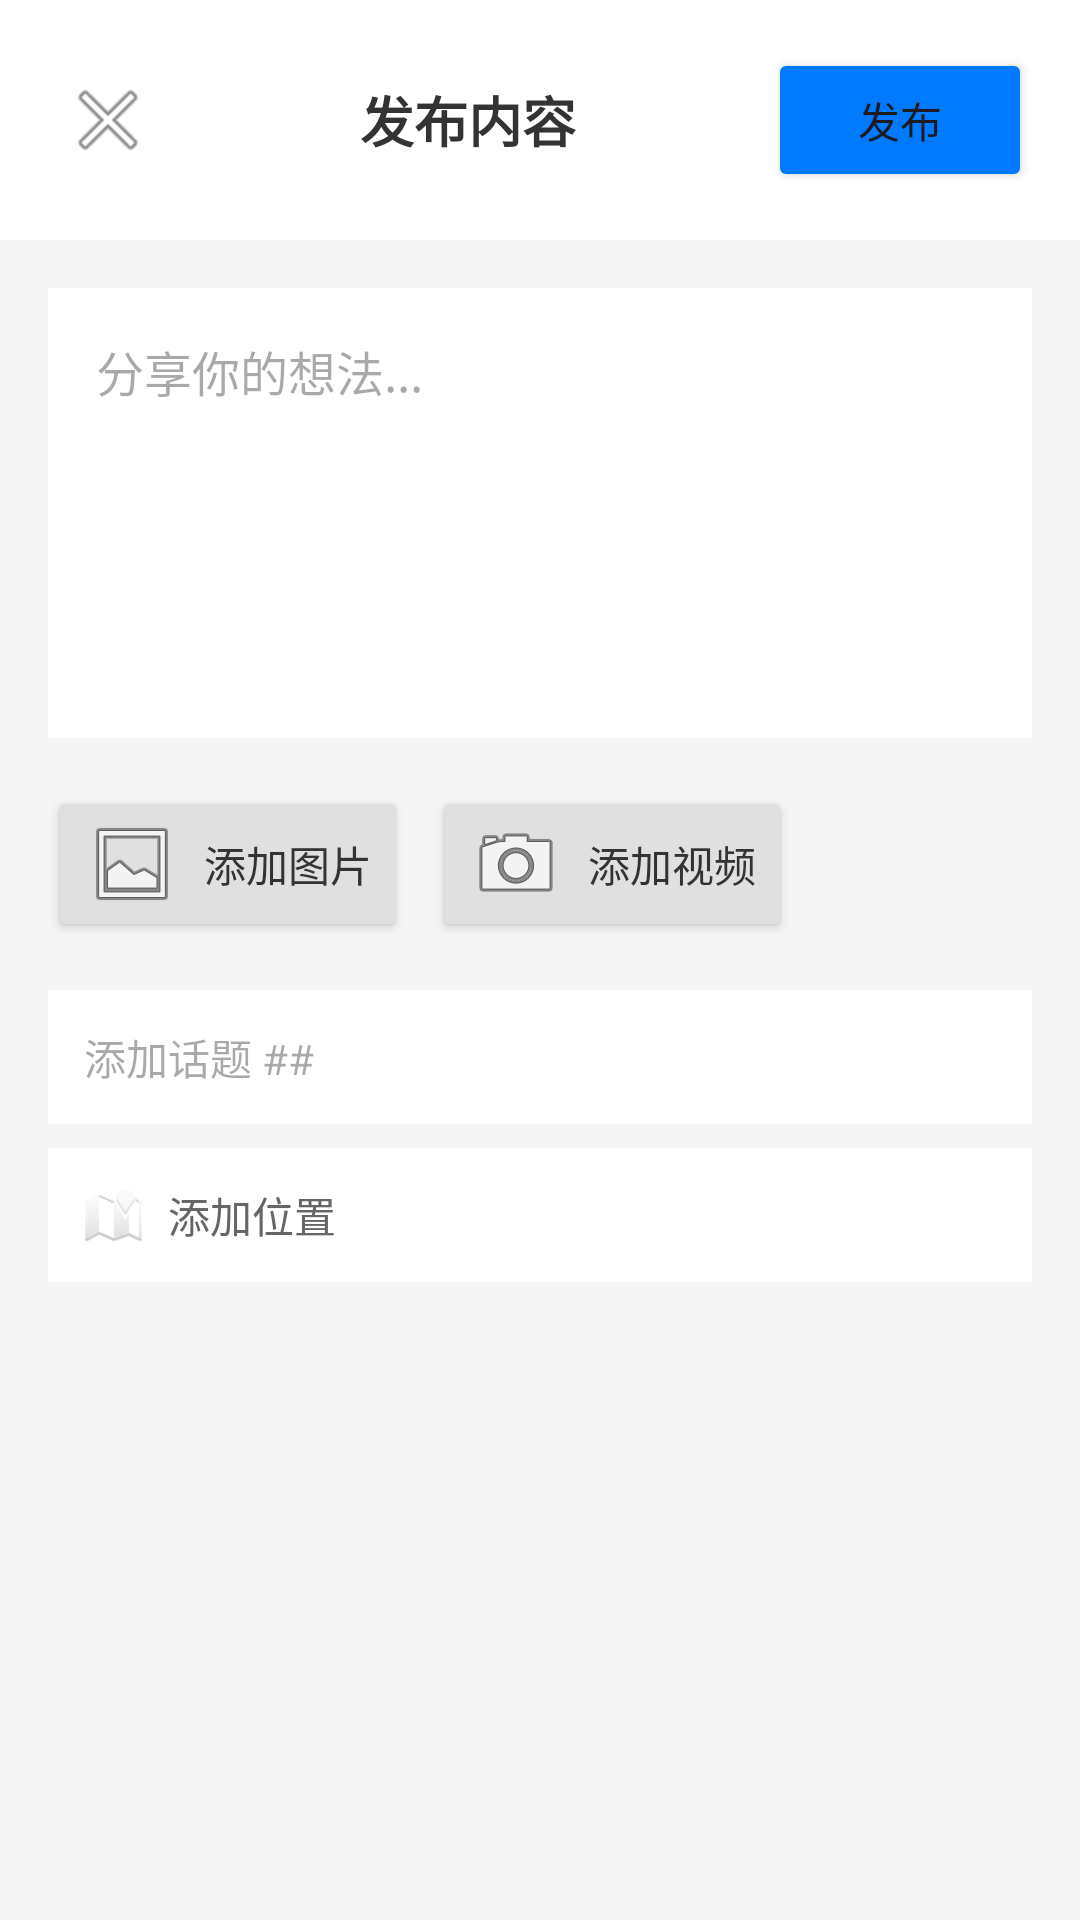

The Android layout XML behind this screen, and the referenced resources:
<!-- AndroidManifest.xml: application theme Theme._2307A1 -->
<!-- res/layout/activity_publish.xml -->
<?xml version="1.0" encoding="utf-8"?>
<LinearLayout xmlns:android="http://schemas.android.com/apk/res/android"
    xmlns:app="http://schemas.android.com/apk/res-auto"
    android:id="@+id/publish_main"
    android:layout_width="match_parent"
    android:layout_height="match_parent"
    android:orientation="vertical"
    android:background="#F5F5F5">

    
    <LinearLayout
        android:layout_width="match_parent"
        android:layout_height="wrap_content"
        android:orientation="horizontal"
        android:padding="16dp"
        android:background="#FFFFFF"
        android:gravity="center_vertical">

        <ImageButton
            android:id="@+id/btn_cancel"
            android:layout_width="40dp"
            android:layout_height="40dp"
            android:background="?attr/selectableItemBackgroundBorderless"
            android:src="@android:drawable/ic_menu_close_clear_cancel"
            android:contentDescription="取消" />

        <TextView
            android:layout_width="0dp"
            android:layout_height="wrap_content"
            android:layout_weight="1"
            android:text="发布内容"
            android:textSize="18sp"
            android:textColor="#333333"
            android:textStyle="bold"
            android:gravity="center" />

        <Button
            android:id="@+id/btn_publish"
            android:layout_width="wrap_content"
            android:layout_height="wrap_content"
            android:text="发布"
            android:textSize="14sp"
            android:backgroundTint="#007AFF" />
    </LinearLayout>

    
    <ScrollView
        android:layout_width="match_parent"
        android:layout_height="0dp"
        android:layout_weight="1">

        <LinearLayout
            android:layout_width="match_parent"
            android:layout_height="wrap_content"
            android:orientation="vertical"
            android:padding="16dp">

            
            <EditText
                android:id="@+id/et_content"
                android:layout_width="match_parent"
                android:layout_height="wrap_content"
                android:hint="分享你的想法..."
                android:background="#FFFFFF"
                android:padding="16dp"
                android:minHeight="150dp"
                android:gravity="top"
                android:inputType="textMultiLine"
                android:textSize="16sp"
                android:textColor="#333333" />

            
            <androidx.recyclerview.widget.RecyclerView
                android:id="@+id/rv_images"
                android:layout_width="match_parent"
                android:layout_height="wrap_content"
                android:layout_marginTop="16dp"
                android:visibility="gone" />

            
            <LinearLayout
                android:layout_width="match_parent"
                android:layout_height="wrap_content"
                android:orientation="horizontal"
                android:layout_marginTop="16dp">

                <Button
                    android:id="@+id/btn_add_image"
                    android:layout_width="wrap_content"
                    android:layout_height="wrap_content"
                    android:text="添加图片"
                    android:backgroundTint="#E0E0E0"
                    android:textColor="#333333"
                    android:drawableStart="@android:drawable/ic_menu_gallery"
                    android:drawablePadding="8dp" />

                <Button
                    android:id="@+id/btn_add_video"
                    android:layout_width="wrap_content"
                    android:layout_height="wrap_content"
                    android:text="添加视频"
                    android:backgroundTint="#E0E0E0"
                    android:textColor="#333333"
                    android:drawableStart="@android:drawable/ic_menu_camera"
                    android:drawablePadding="8dp"
                    android:layout_marginStart="8dp" />
            </LinearLayout>

            
            <EditText
                android:id="@+id/et_hashtag"
                android:layout_width="match_parent"
                android:layout_height="wrap_content"
                android:hint="添加话题 ##"
                android:background="#FFFFFF"
                android:padding="12dp"
                android:layout_marginTop="16dp"
                android:inputType="text"
                android:textSize="14sp"
                android:textColor="#333333" />

            
            <LinearLayout
                android:id="@+id/layout_location"
                android:layout_width="match_parent"
                android:layout_height="wrap_content"
                android:orientation="horizontal"
                android:background="#FFFFFF"
                android:padding="12dp"
                android:layout_marginTop="8dp"
                android:gravity="center_vertical">

                <ImageView
                    android:layout_width="20dp"
                    android:layout_height="20dp"
                    android:src="@android:drawable/ic_dialog_map"
                    android:contentDescription="位置" />

                <TextView
                    android:id="@+id/tv_location"
                    android:layout_width="0dp"
                    android:layout_height="wrap_content"
                    android:layout_weight="1"
                    android:text="添加位置"
                    android:textSize="14sp"
                    android:textColor="#666666"
                    android:layout_marginStart="8dp" />
            </LinearLayout>
        </LinearLayout>
    </ScrollView>
</LinearLayout>
<!-- resources referenced by this layout -->
<resources>
  <style name="Theme._2307A1" parent="Base.Theme._2307A1" />
  <style name="Base.Theme._2307A1" parent="Theme.Material3.DayNight.NoActionBar">
          
          
      </style>
</resources>
